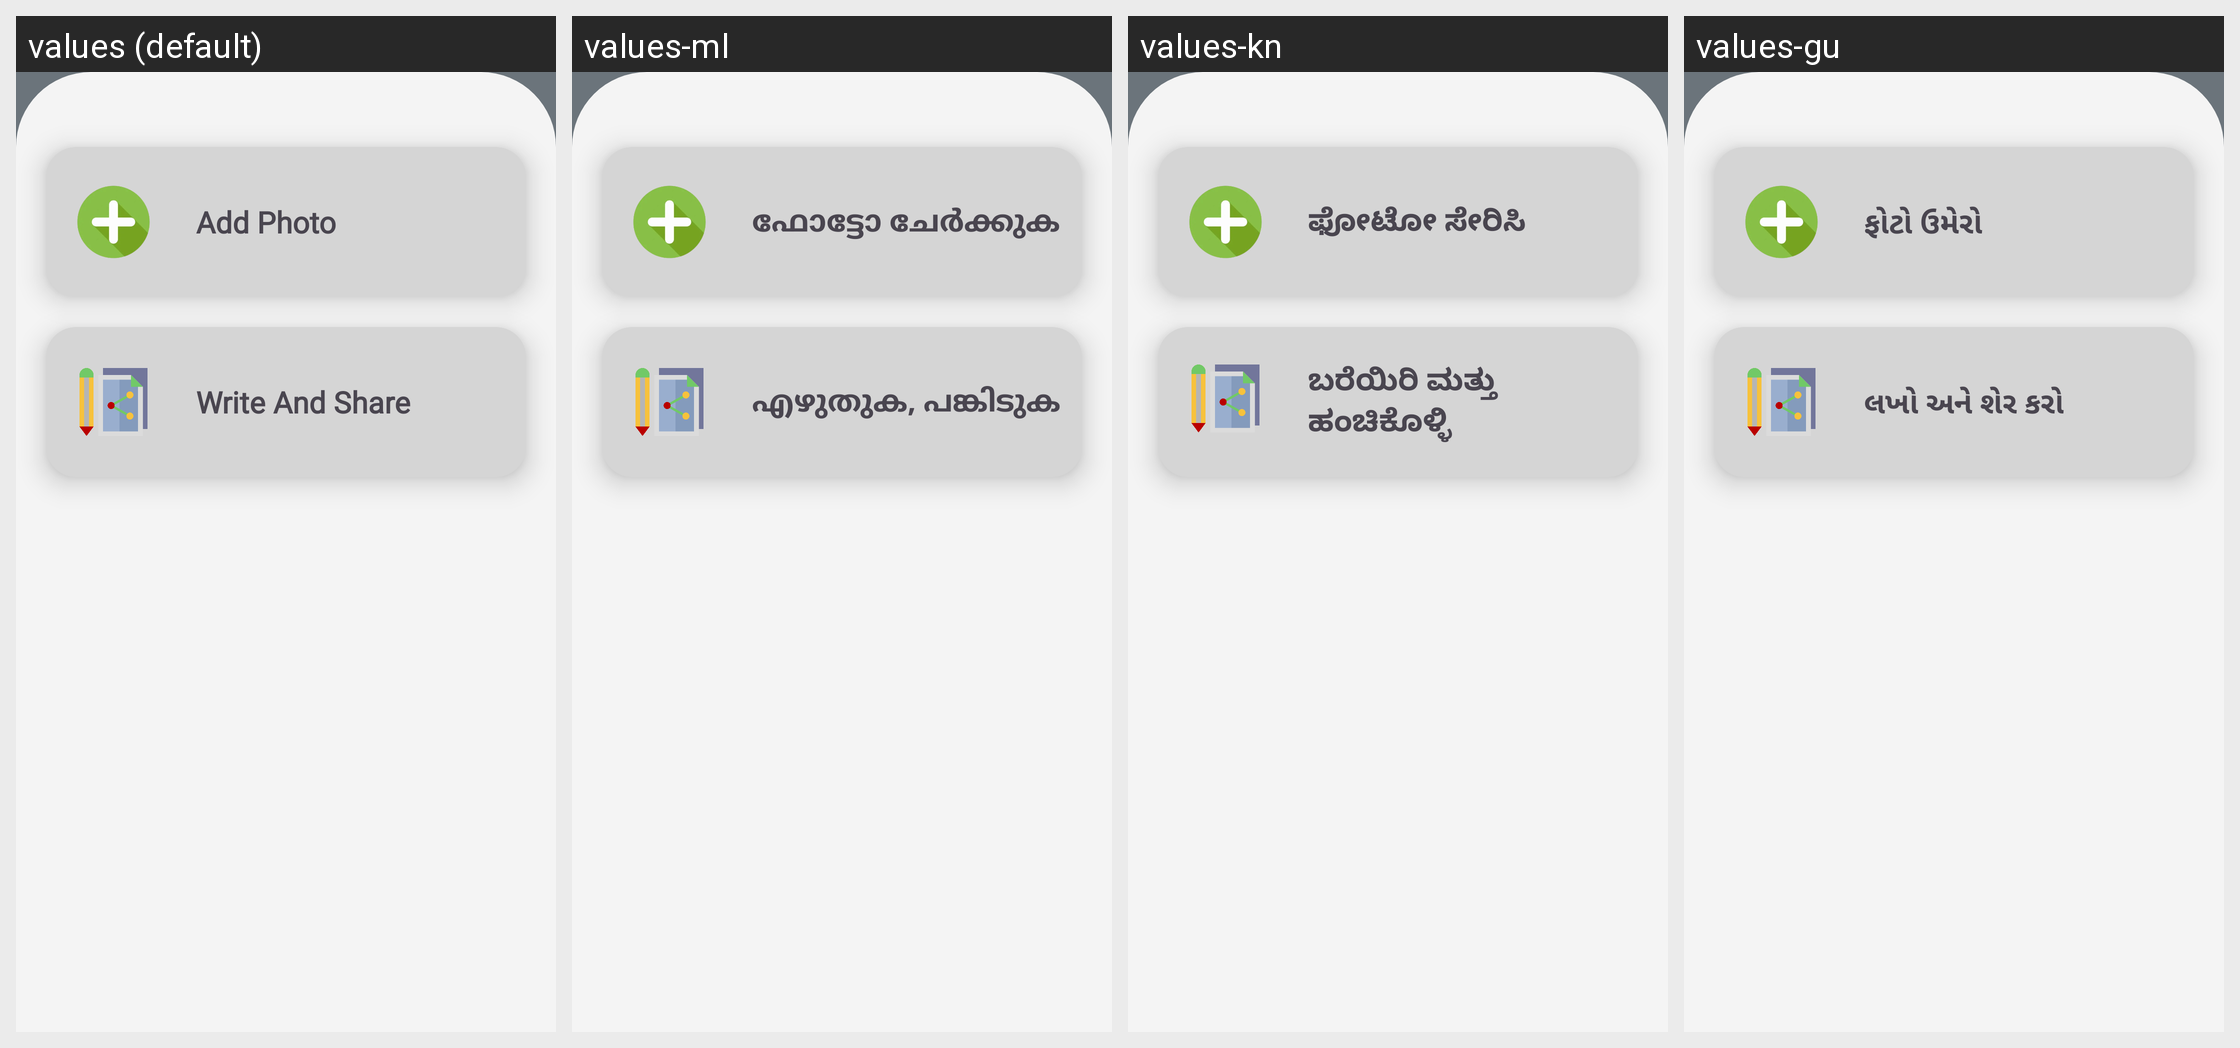

Locale-by-locale string values for the Android screen shown in this grid:
Android screen res/layout/lytaddfeed.xml rendered under 4 locales, left to right: values (default), values-ml, values-kn, values-gu. Device: Nexus 5 (rendered at 1080×1920; each locale shown at half size, 540×960, under a caption strip naming it); theme Theme.AgricultureManagmentApp.
Other locales in the repository, not shown: values-bn-rIN, values-en, values-hi, values-mr, values-pa-rIN, values-ta-rIN, values-te, values-ur.
Strings drawn on this screen, with the default value and each locale's value (text and hints the layout hard-codes, and strings that could not be matched under every locale, appear in the picture but are not listed):

add_Photo
  values: Add Photo
  values-ml: ഫോട്ടോ ചേർക്കുക
  values-kn: ಫೋಟೋ ಸೇರಿಸಿ
  values-gu: ફોટો ઉમેરો

Write_Share
  values: Write And Share
  values-ml: എഴുതുക, പങ്കിടുക
  values-kn: ಬರೆಯಿರಿ ಮತ್ತು ಹಂಚಿಕೊಳ್ಳಿ
  values-gu: લખો અને શેર કરો
